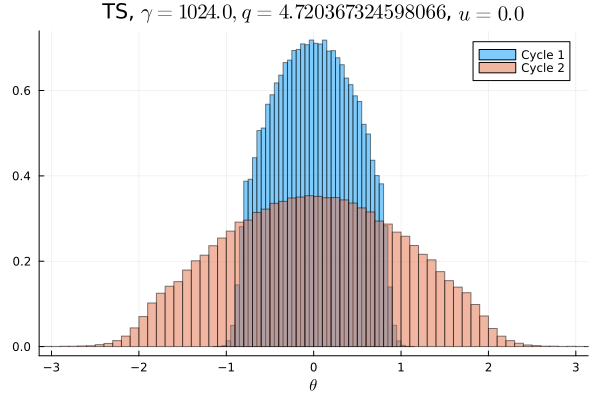

Source data for this figure (header and first rows):
Cycle 1, Cycle 2
0.0, 2.1875e-5
0.0, 3.4375e-5
0.0, 2.5e-5
0.0, 3.125e-5
0.0, 4.6875e-5
0.0, 4.6875e-5
0.0, 5.9375e-5
0.0, 9.6875e-5
0.0, 8.75e-5
0.0, 0.0001406
0.0, 0.0002375
0.0, 0.0003313
0.0, 0.0004344
0.0, 0.0006563
0.0, 0.0009812
0.0, 0.001378
0.0, 0.002047
0.0, 0.002887
0.0, 0.003863
0.0, 0.005012
0.0, 0.006366
0.0, 0.007444
0.0, 0.008109
0.0, 0.008759
0.0, 0.008978
0.0, 0.009881
0.0, 0.01063
0.0, 0.01205
0.0, 0.01251
0.0, 0.0133
0.0, 0.0137
0.0, 0.01464
1.25e-5, 0.01553
9.6875e-5, 0.01617
0.0009313, 0.01638
0.004581, 0.01771
0.0135, 0.01841
0.02328, 0.01825
0.02483, 0.0191
0.02891, 0.01953
0.03224, 0.02006
0.03515, 0.02043
0.03713, 0.02085
0.03928, 0.02138
0.04105, 0.02154
0.04211, 0.0216
0.04333, 0.02184
0.04428, 0.02221
0.0444, 0.02201
0.0452, 0.02228
0.04485, 0.02201
0.04461, 0.02197
0.04425, 0.02202
0.04343, 0.02185
0.04224, 0.02201
0.04065, 0.02149
0.039, 0.0213
0.03722, 0.0212
0.03523, 0.02028
0.03213, 0.02042
... 40 more rows
